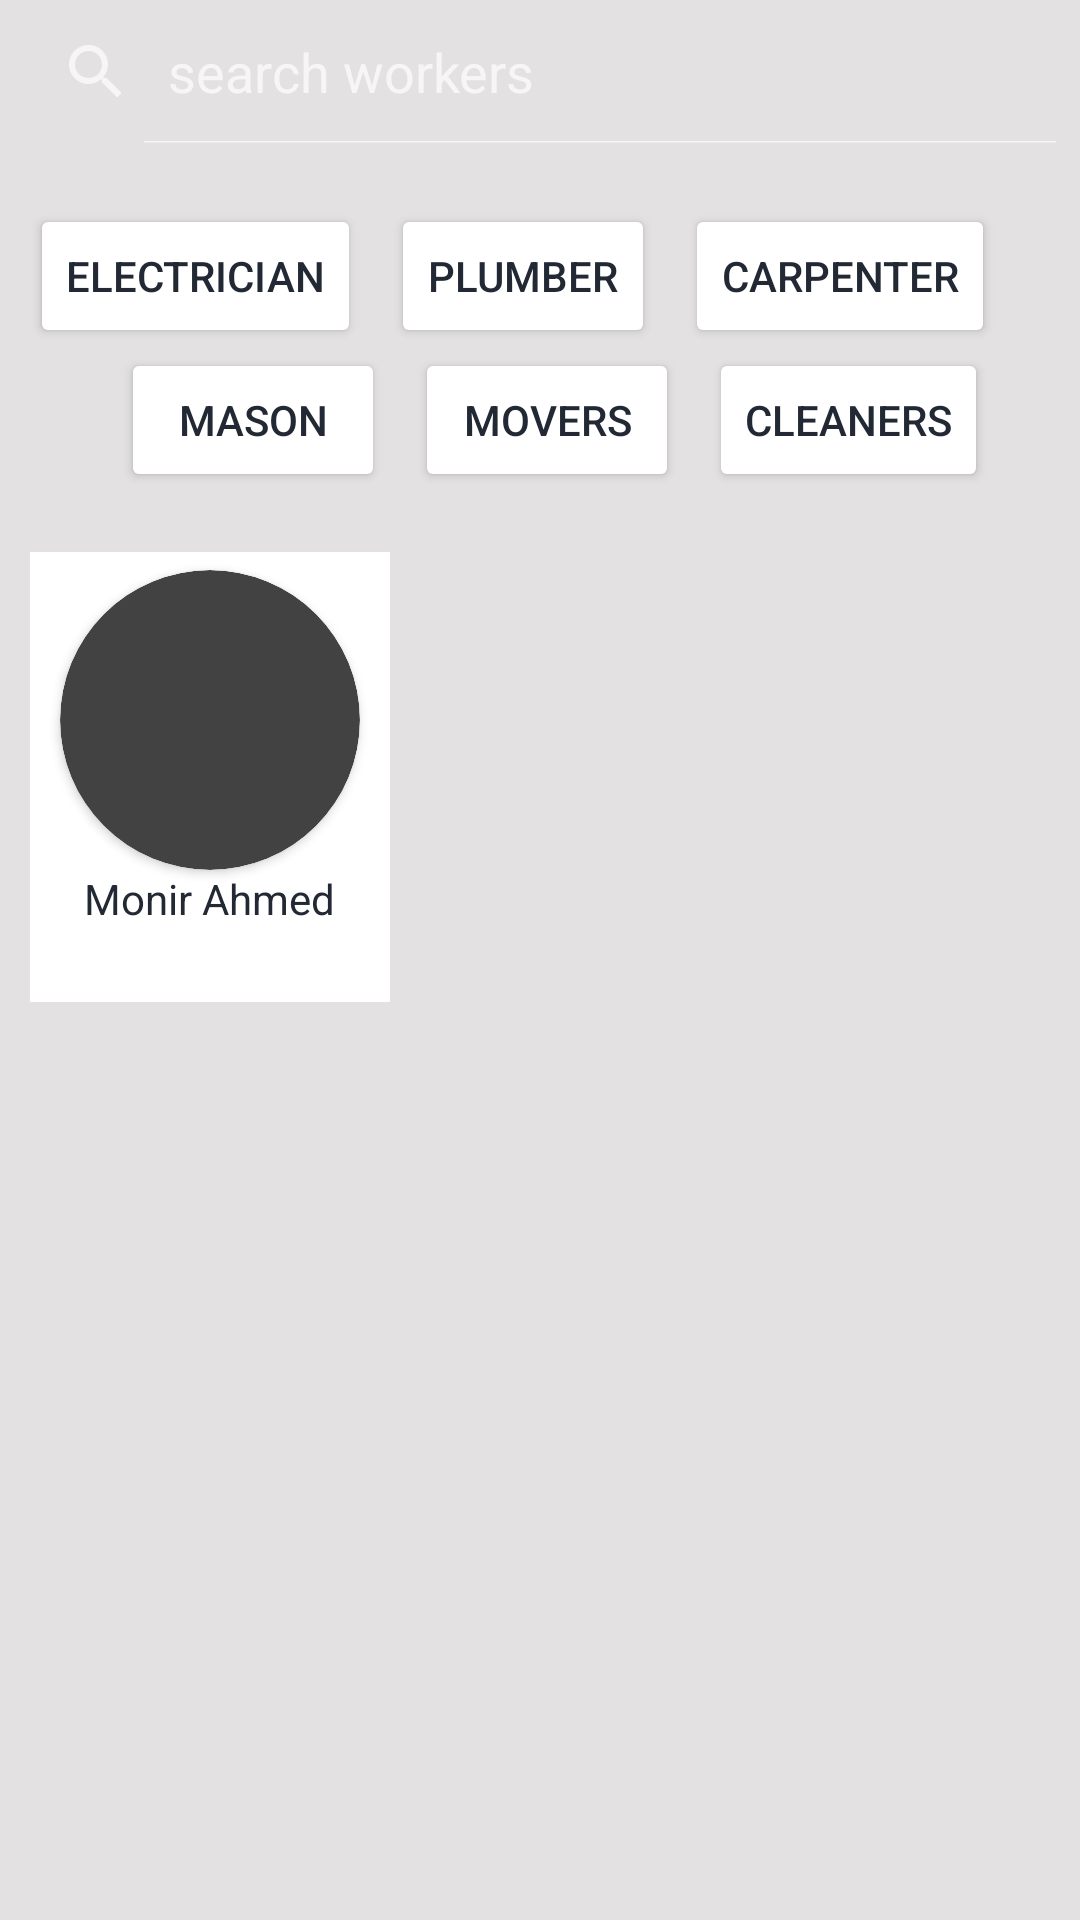

Android layout source for this screen:
<!-- AndroidManifest.xml: activity theme AppTheme.NoActionBar -->
<!-- res/layout/activity_main.xml -->
<?xml version="1.0" encoding="utf-8"?>
<LinearLayout xmlns:android="http://schemas.android.com/apk/res/android"
    xmlns:app="http://schemas.android.com/apk/res-auto"
    xmlns:tools="http://schemas.android.com/tools"
    android:layout_width="match_parent"
    android:layout_height="match_parent"
    tools:context=".activites.MainActivity"
    android:orientation="vertical"
    android:background="#e3e1e1"
    >


    <SearchView
        android:layout_width="fill_parent"
        android:layout_height="wrap_content"
        tools:layout_editor_absoluteX="-3dp"
        tools:layout_editor_absoluteY="36dp"
        android:visibility="visible"
        android:queryHint="search workers"
        android:iconifiedByDefault="false"


        />

    <LinearLayout
        android:layout_width="match_parent"
        android:layout_height="wrap_content"
        android:orientation="horizontal"
        android:layout_marginTop="20dp"
        >

        <Button
            android:layout_width="wrap_content"
            android:layout_height="wrap_content"
            android:text="Electrician"
            android:textColor="@color/colorPrimaryDark"
            android:backgroundTint="@color/colorWhite"
            android:layout_marginLeft="10dp"
            ></Button>

        <Button
            android:layout_width="wrap_content"
            android:layout_height="wrap_content"
            android:text="Plumber"
            android:textColor="@color/colorPrimaryDark"
            android:backgroundTint="@color/colorWhite"
            android:layout_marginLeft="10dp"
            ></Button>

        <Button
            android:layout_width="wrap_content"
            android:layout_height="wrap_content"
            android:text="carpenter"
            android:textColor="@color/colorPrimaryDark"
            android:backgroundTint="@color/colorWhite"
            android:layout_marginLeft="10dp"
            ></Button>
    </LinearLayout>





    <LinearLayout
        android:layout_width="match_parent"
        android:layout_height="wrap_content"
        android:orientation="horizontal"
        android:gravity="center"
        >

        <Button
            android:layout_width="wrap_content"
            android:layout_height="wrap_content"
            android:text="Mason"
            android:textColor="@color/colorPrimaryDark"
            android:backgroundTint="@color/colorWhite"
            android:layout_marginLeft="10dp"
            ></Button>

        <Button
            android:layout_width="wrap_content"
            android:layout_height="wrap_content"
            android:text="Movers"
            android:textColor="@color/colorPrimaryDark"
            android:backgroundTint="@color/colorWhite"
            android:layout_marginLeft="10dp"
            ></Button>

        <Button
            android:layout_width="wrap_content"
            android:layout_height="wrap_content"
            android:text="Cleaners"
            android:textColor="@color/colorPrimaryDark"
            android:backgroundTint="@color/colorWhite"
            android:layout_marginLeft="10dp"
            ></Button>
    </LinearLayout>



    <LinearLayout
        android:layout_width="match_parent"
        android:layout_height="wrap_content"
        android:layout_marginTop="20dp">

    <LinearLayout
        android:layout_width="120dp"
        android:layout_height="150dp"
        android:orientation="vertical"
        android:gravity="center"
        android:background="@color/colorWhite"
        android:layout_marginLeft="10dp">

        <androidx.cardview.widget.CardView
            android:layout_width="100dp"
            android:layout_height="100dp"
            app:cardCornerRadius="250dp"
            app:cardBackgroundColor="@color/colorWhite">

            <androidx.cardview.widget.CardView
                android:layout_width="100dp"
                android:layout_height="100dp"
                app:cardCornerRadius="250dp"
                android:layout_gravity="center">

                <ImageView
                    android:layout_width="100dp"
                    android:layout_height="100dp"
                    android:src="@drawable/elctrician"
                    android:scaleType="centerCrop"
                    />
            </androidx.cardview.widget.CardView>
        </androidx.cardview.widget.CardView>

        <TextView
            android:layout_width="wrap_content"
            android:layout_height="wrap_content"
            android:text="Monir Ahmed"
            android:textColor="@color/colorPrimaryDark"
            ></TextView>
        <TextView
            android:layout_width="wrap_content"
            android:layout_height="wrap_content"
            android:text="Electrician"
            ></TextView>


    </LinearLayout>


    </LinearLayout>

</LinearLayout>
<!-- resources referenced by this layout -->
<resources>
  <color name="colorPrimaryDark">#222934</color>
  <color name="colorWhite">#FFFFFF</color>
  <style name="AppTheme.NoActionBar" parent="Theme.AppCompat.NoActionBar">
          <item name="windowActionBar">false</item>
          <item name="windowNoTitle">true</item>
      </style>
</resources>
